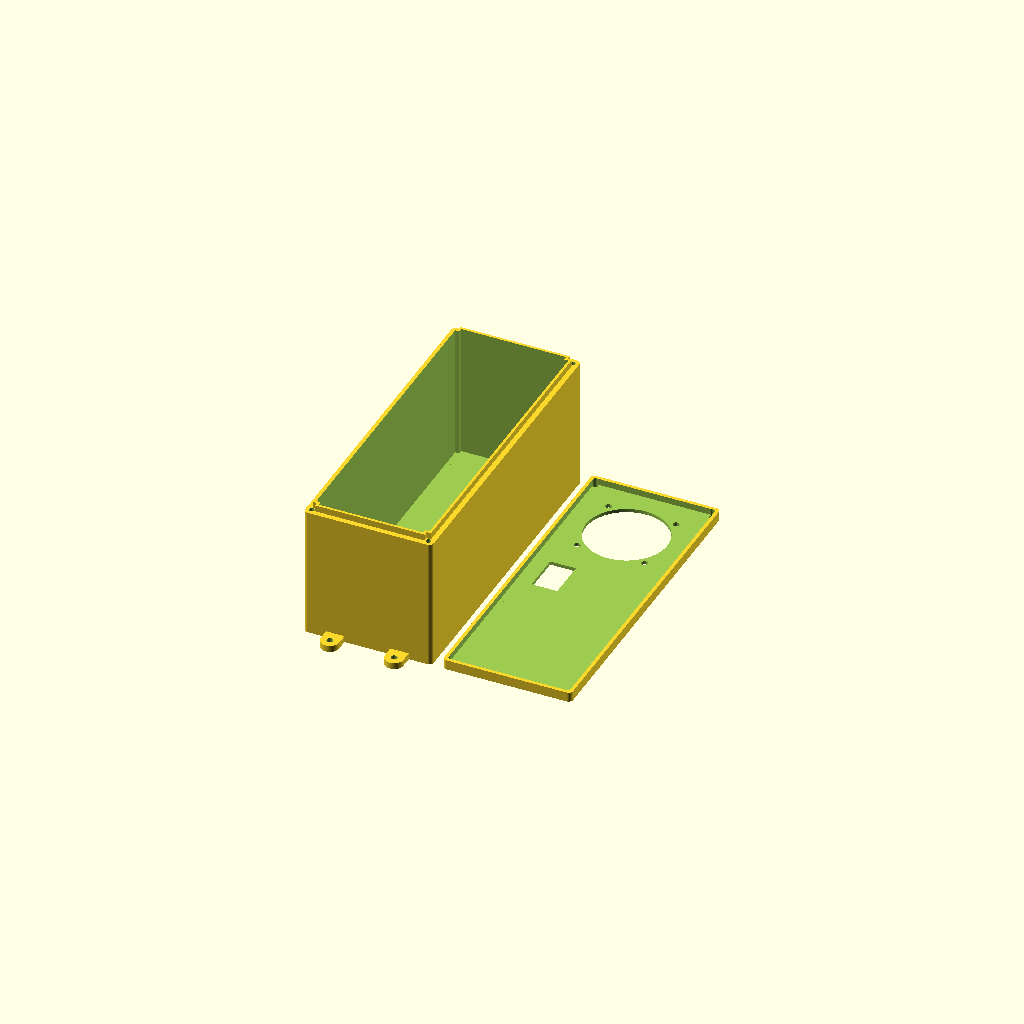
Cell 1 — every parameter at its default value.
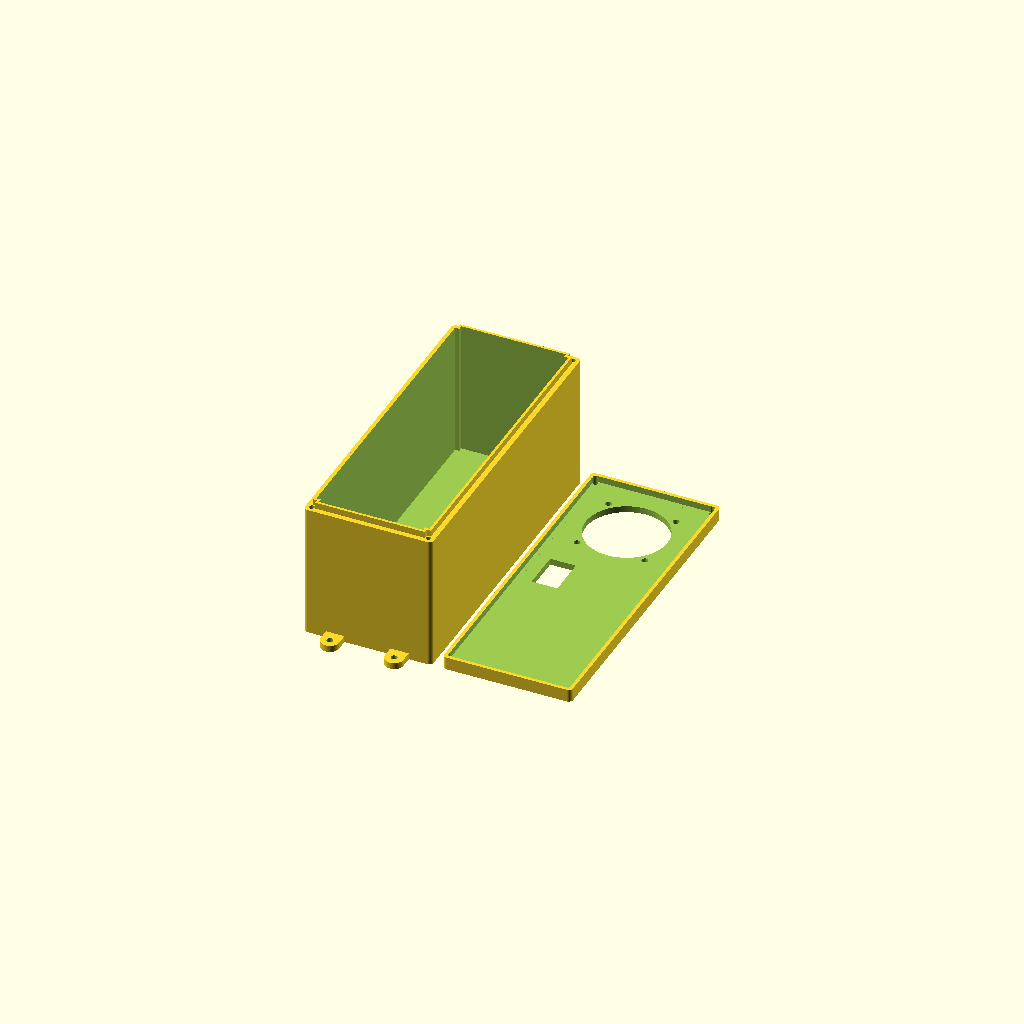
Cell 2: the same model with box_BottomTop_Thickness = 3.
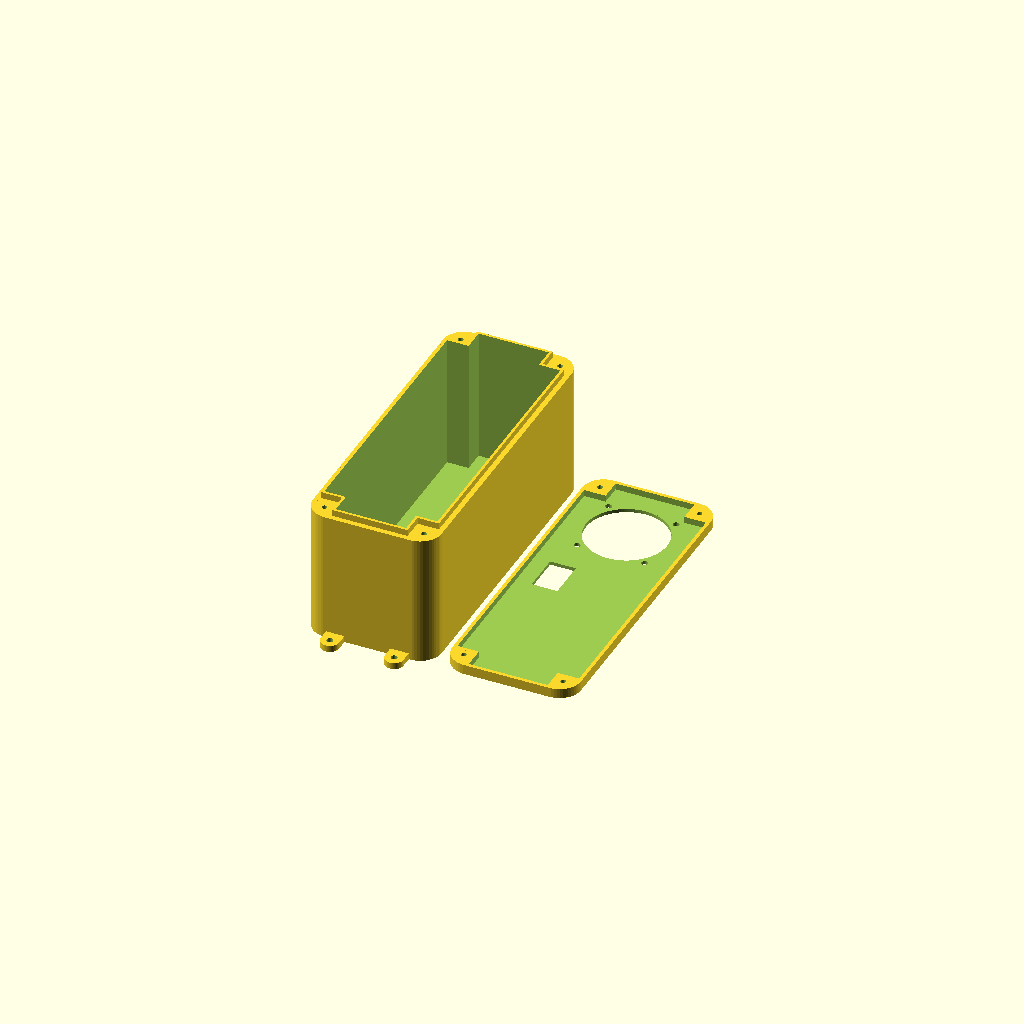
Cell 3 — box_Screw_Corner_Radius set to 10, the other parameters unchanged.
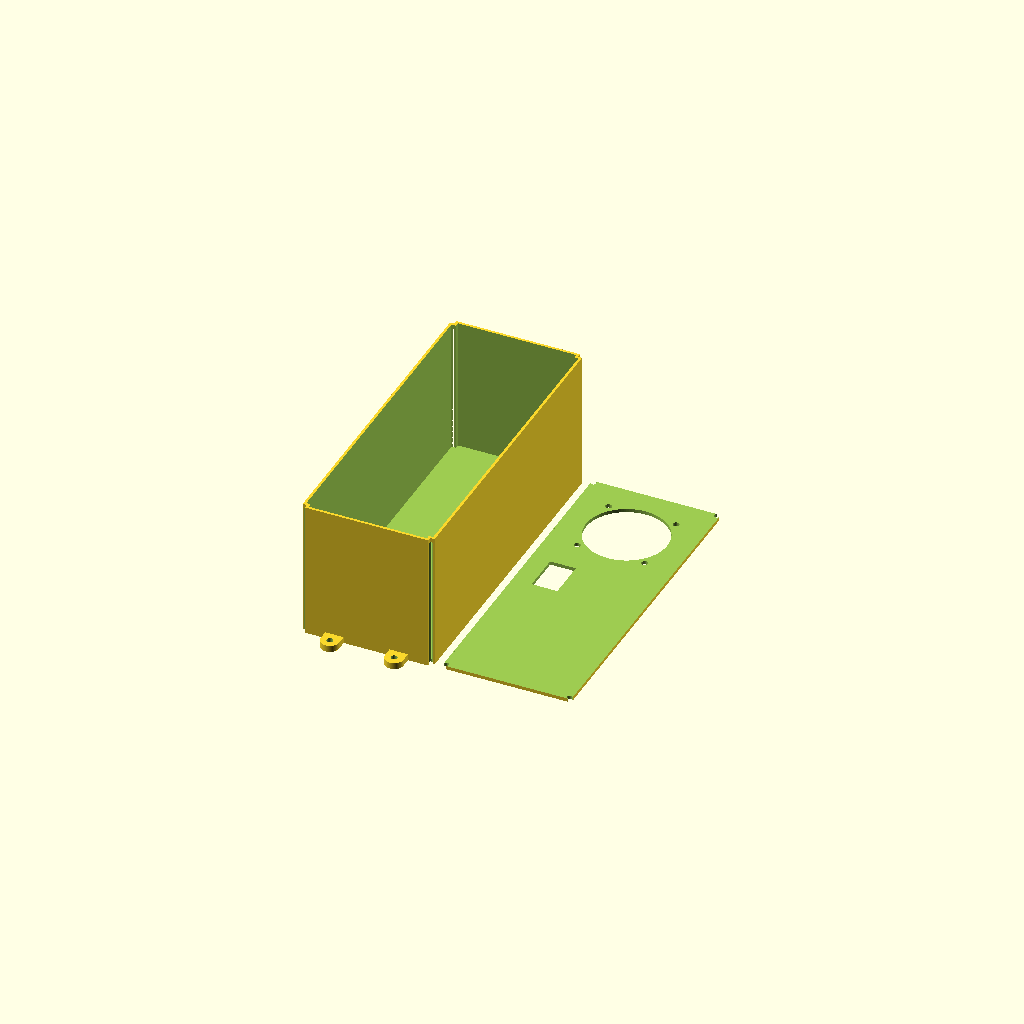
Cell 4: the same model with box_Wall_Thickness = 0.4.
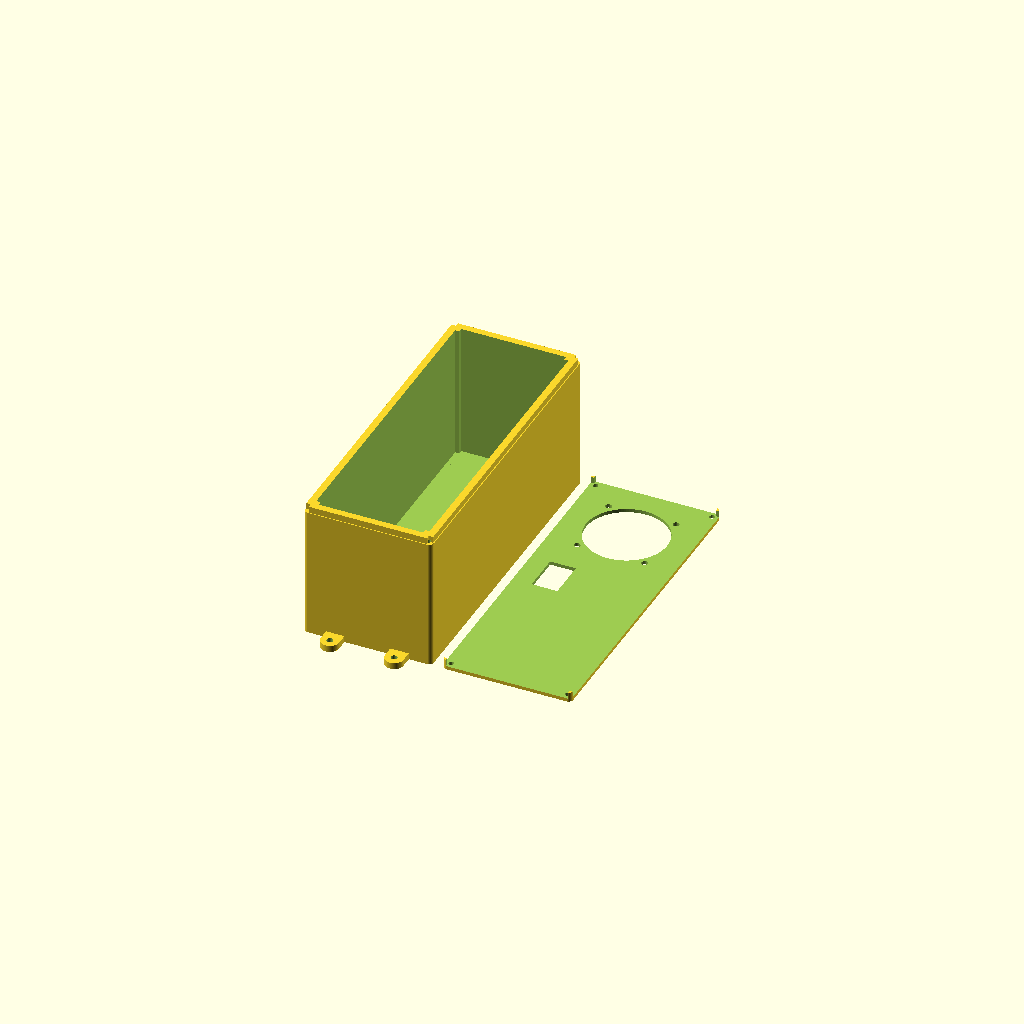
Cell 5 — barrier_Thickness set to 3.2, the other parameters unchanged.
All cells are drawn from one camera (rotation 55°, 0°, 25°, orthographic, colour scheme Cornfield), so only the parameter changes between them.
Source of the model, glow_box_meter_src.scad:
/* [Box Options] */
// Dimension: Box outer X-Size [mm]
box_Size_X          = 60;
// Dimension: Box outer Y-Size [mm]
box_Size_Y          = 150;
// Dimension: Box Inner height [mm]
box_Inner_Height    = 60
;
// Box bottom/top thickness
box_BottomTop_Thickness =  1.6; // [0.6:0.2:3]
// Edge corner radius 
box_Screw_Corner_Radius =  2; // [2:1:10]
// four outer screw hole diameters
box_Screw_Diameter     =   2.5; // [2:0.2:4]
// Box wall thickness
box_Wall_Thickness     =   3.6; // [0.4:0.2:3.2]
/* [Top Barrier Options] */
// Box barrier thickness
barrier_Thickness  =  1.2; // [0.4:0.2:3.2]
// Box barrier height
barrier_Height     =  3;   // [1.0:0.2:8]
// Additional width on the lid to correct for badly calibrated printers
barrier_Tolerance  =  0.8; // [0.0:0.1:1]
// Add a TPU inset model and lower the barrier accordingly (while keeping the overall "ditch" depth)?
TPU_Inset          =  0.0; // [0:No, 0.2:0.2mm, 0.4:0.4mm, 0.6:0.6mm, 0.8:0.8mm, 1:1.0mm]
// Reduce TPU inset X/Y dimensions for easier installation (Opposite of barrier tolerance above)?
TPU_Inset_XY_reduction =  0.4; // [0.0:0.1:1]
/* [Mouting Screw Nose Options] */
// Number of screw noses
screwnose_Number        = 4; // [0:No noses, 2: one top/one bottom, 4: two top/two bottom]
// Diameter of the noses' screw holes
screwnose_Diameter      = 3; // [2:0.2:8]
// Height of the noses
screwnose_Height        = 3; // [2:0.2:10]
// Wall thickness
screwnose_Wall_Thickness = 2.8; // [2:0.2:5]

// **************************
// ** Calculated globals
// **************************
boxHeight = box_Inner_Height+box_BottomTop_Thickness;

module box() {
	barrier_Thickness = box_Wall_Thickness-barrier_Thickness;
	difference() {
		union() {
			// solid round box, corners
			translate([box_Screw_Corner_Radius, box_Screw_Corner_Radius, 0]) cylinder(r=box_Screw_Corner_Radius, h=boxHeight, $fn=50); // bottom left
			translate([box_Size_X-box_Screw_Corner_Radius, box_Screw_Corner_Radius, 0]) cylinder(r=box_Screw_Corner_Radius, h=boxHeight, $fn=50); // bottom right
			translate([box_Screw_Corner_Radius, box_Size_Y-box_Screw_Corner_Radius, 0]) cylinder(r=box_Screw_Corner_Radius, h=boxHeight, $fn=50); // top left
			translate([box_Size_X-box_Screw_Corner_Radius, box_Size_Y-box_Screw_Corner_Radius, 0]) cylinder(r=box_Screw_Corner_Radius, h=boxHeight, $fn=50); // bottom right
			// solid round box, inner filling
			translate([0, box_Screw_Corner_Radius, 0]) cube([box_Size_X, box_Size_Y-2*box_Screw_Corner_Radius, boxHeight]);
			translate([box_Screw_Corner_Radius, 0, 0]) cube([box_Size_X-2*box_Screw_Corner_Radius, box_Size_Y, boxHeight]);
			// solid round box, top border
			translate([barrier_Thickness, box_Screw_Corner_Radius+barrier_Thickness, 0]) cube([box_Size_X-2*barrier_Thickness, box_Size_Y-2*box_Screw_Corner_Radius-2*barrier_Thickness, max(boxHeight+barrier_Height-TPU_Inset, 0)]);
			translate([box_Screw_Corner_Radius+barrier_Thickness, barrier_Thickness, 0]) cube([box_Size_X-2*box_Screw_Corner_Radius-2*barrier_Thickness, box_Size_Y-2*barrier_Thickness, max(boxHeight+barrier_Height-TPU_Inset, 0)]);
		}
		// inner cut-out
		translate([box_Wall_Thickness, box_Screw_Corner_Radius+box_Wall_Thickness, box_BottomTop_Thickness]) cube([box_Size_X-2*box_Wall_Thickness, box_Size_Y-2*box_Screw_Corner_Radius-2*box_Wall_Thickness, boxHeight+barrier_Height]);
		translate([box_Screw_Corner_Radius+box_Wall_Thickness, box_Wall_Thickness, box_BottomTop_Thickness]) cube([box_Size_X-2*box_Screw_Corner_Radius-2*box_Wall_Thickness, box_Size_Y-2*box_Wall_Thickness, boxHeight+barrier_Height]);
		// Screw holes
		translate([(box_Screw_Corner_Radius+box_Wall_Thickness)/2,(box_Screw_Corner_Radius+box_Wall_Thickness)/2,-1]) cylinder(r=box_Screw_Diameter/2, h=boxHeight+2, $fn=20);
		translate([(box_Screw_Corner_Radius+box_Wall_Thickness)/2,box_Size_Y-(box_Screw_Corner_Radius+box_Wall_Thickness)/2,-1]) cylinder(r=box_Screw_Diameter/2, h=boxHeight+2, $fn=20);
		translate([box_Size_X-(box_Screw_Corner_Radius+box_Wall_Thickness)/2,(box_Screw_Corner_Radius+box_Wall_Thickness)/2,-1]) cylinder(r=box_Screw_Diameter/2, h=boxHeight+2, $fn=20);
		translate([box_Size_X-(box_Screw_Corner_Radius+box_Wall_Thickness)/2,box_Size_Y-(box_Screw_Corner_Radius+box_Wall_Thickness)/2,-1]) cylinder(r=box_Screw_Diameter/2, h=boxHeight+2, $fn=20);
		// **************************
		// ** YOUR OWN CUTOUTS HERE!
		// **************************
		cRadius = 0.0;
		translate([box_Size_X/2+8,(box_Wall_Thickness+0.1), box_Wall_Thickness+((boxHeight-box_Wall_Thickness)/2)]) rotate([90,00,0]) cylinder(r=cRadius2, h=box_Wall_Thickness+0.2,$fn=50);
		cRadius2 = 0.0;
		translate([box_Size_X/2-8,(box_Wall_Thickness+0.1), box_Wall_Thickness+((boxHeight-box_Wall_Thickness)/2)]) rotate([90,00,0]) cylinder(r=cRadius, h=box_Wall_Thickness+0.2,$fn=50);
		// **************************
		// ** / CUTOUTS
		// **************************
	}
	// Lower nose(s)
	if (screwnose_Number==2) translate([box_Size_X/2, 0.001, 0]) mirror([0,1,0]) screwNose(screwnose_Diameter, screwnose_Height);
	if (screwnose_Number==4) {
		translate([box_Size_X*0.25, 0.001, 0]) mirror([0,1,0]) screwNose(screwnose_Diameter, screwnose_Height);
		translate([box_Size_X*0.75, 0.001, 0]) mirror([0,1,0]) screwNose(screwnose_Diameter, screwnose_Height);
	}
	// Upper nose(s)
	if (screwnose_Number==2) translate([box_Size_X/2, box_Size_Y-0.001, 0]) screwNose(screwnose_Diameter, screwnose_Height);
	if (screwnose_Number==4) {
		translate([box_Size_X*0.25, box_Size_Y-0.001, 0]) screwNose(screwnose_Diameter, screwnose_Height);
		translate([box_Size_X*0.75, box_Size_Y-0.001, 0]) screwNose(screwnose_Diameter, screwnose_Height);
	}
}

module lid() {
	boxHeight = box_BottomTop_Thickness+barrier_Height;
	difference() {
		union() {
			// solid round box, corners
			translate([box_Screw_Corner_Radius, box_Screw_Corner_Radius, 0]) cylinder(r=box_Screw_Corner_Radius, h=boxHeight, $fn=50); // bottom left
			translate([box_Size_X-box_Screw_Corner_Radius, box_Screw_Corner_Radius, 0]) cylinder(r=box_Screw_Corner_Radius, h=boxHeight, $fn=50); // bottom right
			translate([box_Screw_Corner_Radius, box_Size_Y-box_Screw_Corner_Radius, 0]) cylinder(r=box_Screw_Corner_Radius, h=boxHeight, $fn=50); // top left
			translate([box_Size_X-box_Screw_Corner_Radius, box_Size_Y-box_Screw_Corner_Radius, 0]) cylinder(r=box_Screw_Corner_Radius, h=boxHeight, $fn=50); // bottom right
			// solid round box, inner filling
			translate([0, box_Screw_Corner_Radius, 0]) cube([box_Size_X, box_Size_Y-2*box_Screw_Corner_Radius, boxHeight]);
			translate([box_Screw_Corner_Radius, 0, 0]) cube([box_Size_X-2*box_Screw_Corner_Radius, box_Size_Y, boxHeight]);
			// solid round box, top border
		}
		// inner cut-out X direction
		translate([
			box_Wall_Thickness-(barrier_Thickness+barrier_Tolerance),
			box_Screw_Corner_Radius+box_Wall_Thickness-(barrier_Thickness+barrier_Tolerance),
			box_BottomTop_Thickness
		]) cube([
			box_Size_X-2*(box_Wall_Thickness)+2*(barrier_Thickness+barrier_Tolerance),
			box_Size_Y-2*box_Screw_Corner_Radius-2*(box_Wall_Thickness)+2*(barrier_Thickness+barrier_Tolerance),
			box_BottomTop_Thickness+barrier_Height
		]);
		// inner cut-out Y direction
		translate([
			box_Screw_Corner_Radius+box_Wall_Thickness-(barrier_Thickness+barrier_Tolerance),
			box_Wall_Thickness-(barrier_Thickness+barrier_Tolerance),
			box_BottomTop_Thickness
		]) cube([
			box_Size_X-2*box_Screw_Corner_Radius-2*(box_Wall_Thickness)+2*(barrier_Thickness+barrier_Tolerance),
			box_Size_Y-2*(box_Wall_Thickness)+2*(barrier_Thickness+barrier_Tolerance),
			box_BottomTop_Thickness+barrier_Height
		]);
		
		// Screw holes
		translate([(box_Screw_Corner_Radius+box_Wall_Thickness)/2,(box_Screw_Corner_Radius+box_Wall_Thickness)/2,-1]) cylinder(r=box_Screw_Diameter/2, h=boxHeight+2, $fn=20);
		translate([(box_Screw_Corner_Radius+box_Wall_Thickness)/2,box_Size_Y-(box_Screw_Corner_Radius+box_Wall_Thickness)/2,-1]) cylinder(r=box_Screw_Diameter/2, h=boxHeight+2, $fn=20);
		translate([box_Size_X-(box_Screw_Corner_Radius+box_Wall_Thickness)/2,(box_Screw_Corner_Radius+box_Wall_Thickness)/2,-1]) cylinder(r=box_Screw_Diameter/2, h=boxHeight+2, $fn=20);
		translate([box_Size_X-(box_Screw_Corner_Radius+box_Wall_Thickness)/2,box_Size_Y-(box_Screw_Corner_Radius+box_Wall_Thickness)/2,-1]) cylinder(r=box_Screw_Diameter/2, h=boxHeight+2, $fn=20);

		// Meter cutout: 38mm center hole + 4x 3mm mounting holes on a 31.5mm square pattern
		// Displaced 45mm down from the top edge
		translate([box_Size_X / 2, box_Size_Y - 30, -1]) {
			cylinder(d=38, h=boxHeight + 2, $fn=100);
			translate([-31.5/2, -31.5/2, 0]) cylinder(d=3, h=boxHeight + 2, $fn=30);
			translate([ 31.5/2, -31.5/2, 0]) cylinder(d=3, h=boxHeight + 2, $fn=30);
			translate([-31.5/2,  31.5/2, 0]) cylinder(d=3, h=boxHeight + 2, $fn=30);
			translate([ 31.5/2,  31.5/2, 0]) cylinder(d=3, h=boxHeight + 2, $fn=30);
		}

		// Rectangular Switch Cutout (12mm x 18.5mm)
		translate([box_Size_X / 2 - 12/2- 15, 70, -1]) {
			cube([12, 18.5, boxHeight + 2]);
		}
	}
}

module TPU_Inset() {
  difference() {
    union() {
      translate([
        box_Wall_Thickness-(barrier_Thickness+barrier_Tolerance-TPU_Inset_XY_reduction),
        box_Screw_Corner_Radius+box_Wall_Thickness-(barrier_Thickness+barrier_Tolerance-TPU_Inset_XY_reduction),
        0
      ]) cube([
        box_Size_X-2*(box_Wall_Thickness)+2*(barrier_Thickness+barrier_Tolerance-TPU_Inset_XY_reduction),
        box_Size_Y-2*box_Screw_Corner_Radius-2*(box_Wall_Thickness)+2*(barrier_Thickness+barrier_Tolerance-TPU_Inset_XY_reduction),
        TPU_Inset
      ]);
      // inner cut-out Y direction
      translate([
        box_Screw_Corner_Radius+box_Wall_Thickness-(barrier_Thickness+barrier_Tolerance-TPU_Inset_XY_reduction),
        box_Wall_Thickness-(barrier_Thickness+barrier_Tolerance-TPU_Inset_XY_reduction),
        0
      ]) cube([
        box_Size_X-2*box_Screw_Corner_Radius-2*(box_Wall_Thickness)+2*(barrier_Thickness+barrier_Tolerance-TPU_Inset_XY_reduction),
        box_Size_Y-2*(box_Wall_Thickness)+2*(barrier_Thickness+barrier_Tolerance-TPU_Inset_XY_reduction),
        TPU_Inset
      ]);
    }
    // inner cutout X direction
    translate([
      box_Wall_Thickness+barrier_Tolerance-TPU_Inset_XY_reduction,
      box_Screw_Corner_Radius+box_Wall_Thickness+barrier_Tolerance-TPU_Inset_XY_reduction, 
      -1
    ]) cube([
      box_Size_X-2*(box_Wall_Thickness+barrier_Tolerance-TPU_Inset_XY_reduction), 
      box_Size_Y-2*(box_Screw_Corner_Radius+box_Wall_Thickness+barrier_Tolerance-TPU_Inset_XY_reduction), 
      TPU_Inset +2
    ]);
    // inner cutout Y direction
    translate([
      box_Screw_Corner_Radius+box_Wall_Thickness+barrier_Tolerance-TPU_Inset_XY_reduction,
      box_Wall_Thickness+barrier_Tolerance-TPU_Inset_XY_reduction,
      -1
    ]) cube([
      box_Size_X-2*(box_Screw_Corner_Radius+box_Wall_Thickness+barrier_Tolerance-TPU_Inset_XY_reduction),
      box_Size_Y-2*(box_Wall_Thickness+barrier_Tolerance-TPU_Inset_XY_reduction),
      TPU_Inset+2
    ]);
  }
}

module screwNose(screwholeDiameter=4, noseHeight=5) {
	additionalDistanceFromWall = 1;
	translate([0,screwholeDiameter/2+screwnose_Wall_Thickness+additionalDistanceFromWall, 0]) difference() {
		union() {
			translate([-(screwholeDiameter/2+screwnose_Wall_Thickness), -(screwholeDiameter/2+screwnose_Wall_Thickness+additionalDistanceFromWall),0]) cube([(screwholeDiameter/2+screwnose_Wall_Thickness)*2, screwholeDiameter/2+screwnose_Wall_Thickness+additionalDistanceFromWall, noseHeight]);
			cylinder(r=(screwholeDiameter/2)+screwnose_Wall_Thickness, h=noseHeight, $fn=60);
		}
		translate([0,0,-1]) cylinder(r=screwholeDiameter/2, h=noseHeight+2, $fn=60);
	}
}
box();
if (box_Size_X>box_Size_Y) {
	translate([0, box_Size_Y+5+screwnose_Diameter+screwnose_Wall_Thickness, 0]) lid();
  if (TPU_Inset > 0) {
    translate([0, (box_Size_Y+5)*2+screwnose_Diameter+screwnose_Wall_Thickness, 0]) TPU_Inset();
  }
} else {
	translate([box_Size_X+5, 0, 0]) lid();	
  if (TPU_Inset > 0) {
    translate([(box_Size_X+5)*2, 0, 0]) TPU_Inset();
  }
}
Customizer parameters (derived from the source; name, type, default, range or options):
box_Size_X: number, default 60
box_Size_Y: number, default 150
box_BottomTop_Thickness: number, default 1.6, range 0.6 to 3, step 0.2
box_Screw_Corner_Radius: number, default 2, range 2 to 10, step 1
box_Screw_Diameter: number, default 2.5, range 2 to 4, step 0.2
box_Wall_Thickness: number, default 3.6, range 0.4 to 3.2, step 0.2
barrier_Thickness: number, default 1.2, range 0.4 to 3.2, step 0.2
barrier_Height: number, default 3, range 1 to 8, step 0.2
barrier_Tolerance: number, default 0.8, range 0 to 1, step 0.1
TPU_Inset: number, default 0, options 0, 0.2, 0.4, 0.6, 0.8, 1
TPU_Inset_XY_reduction: number, default 0.4, range 0 to 1, step 0.1
screwnose_Number: number, default 4, options 0, 2, 4
screwnose_Diameter: number, default 3, range 2 to 8, step 0.2
screwnose_Height: number, default 3, range 2 to 10, step 0.2
screwnose_Wall_Thickness: number, default 2.8, range 2 to 5, step 0.2
